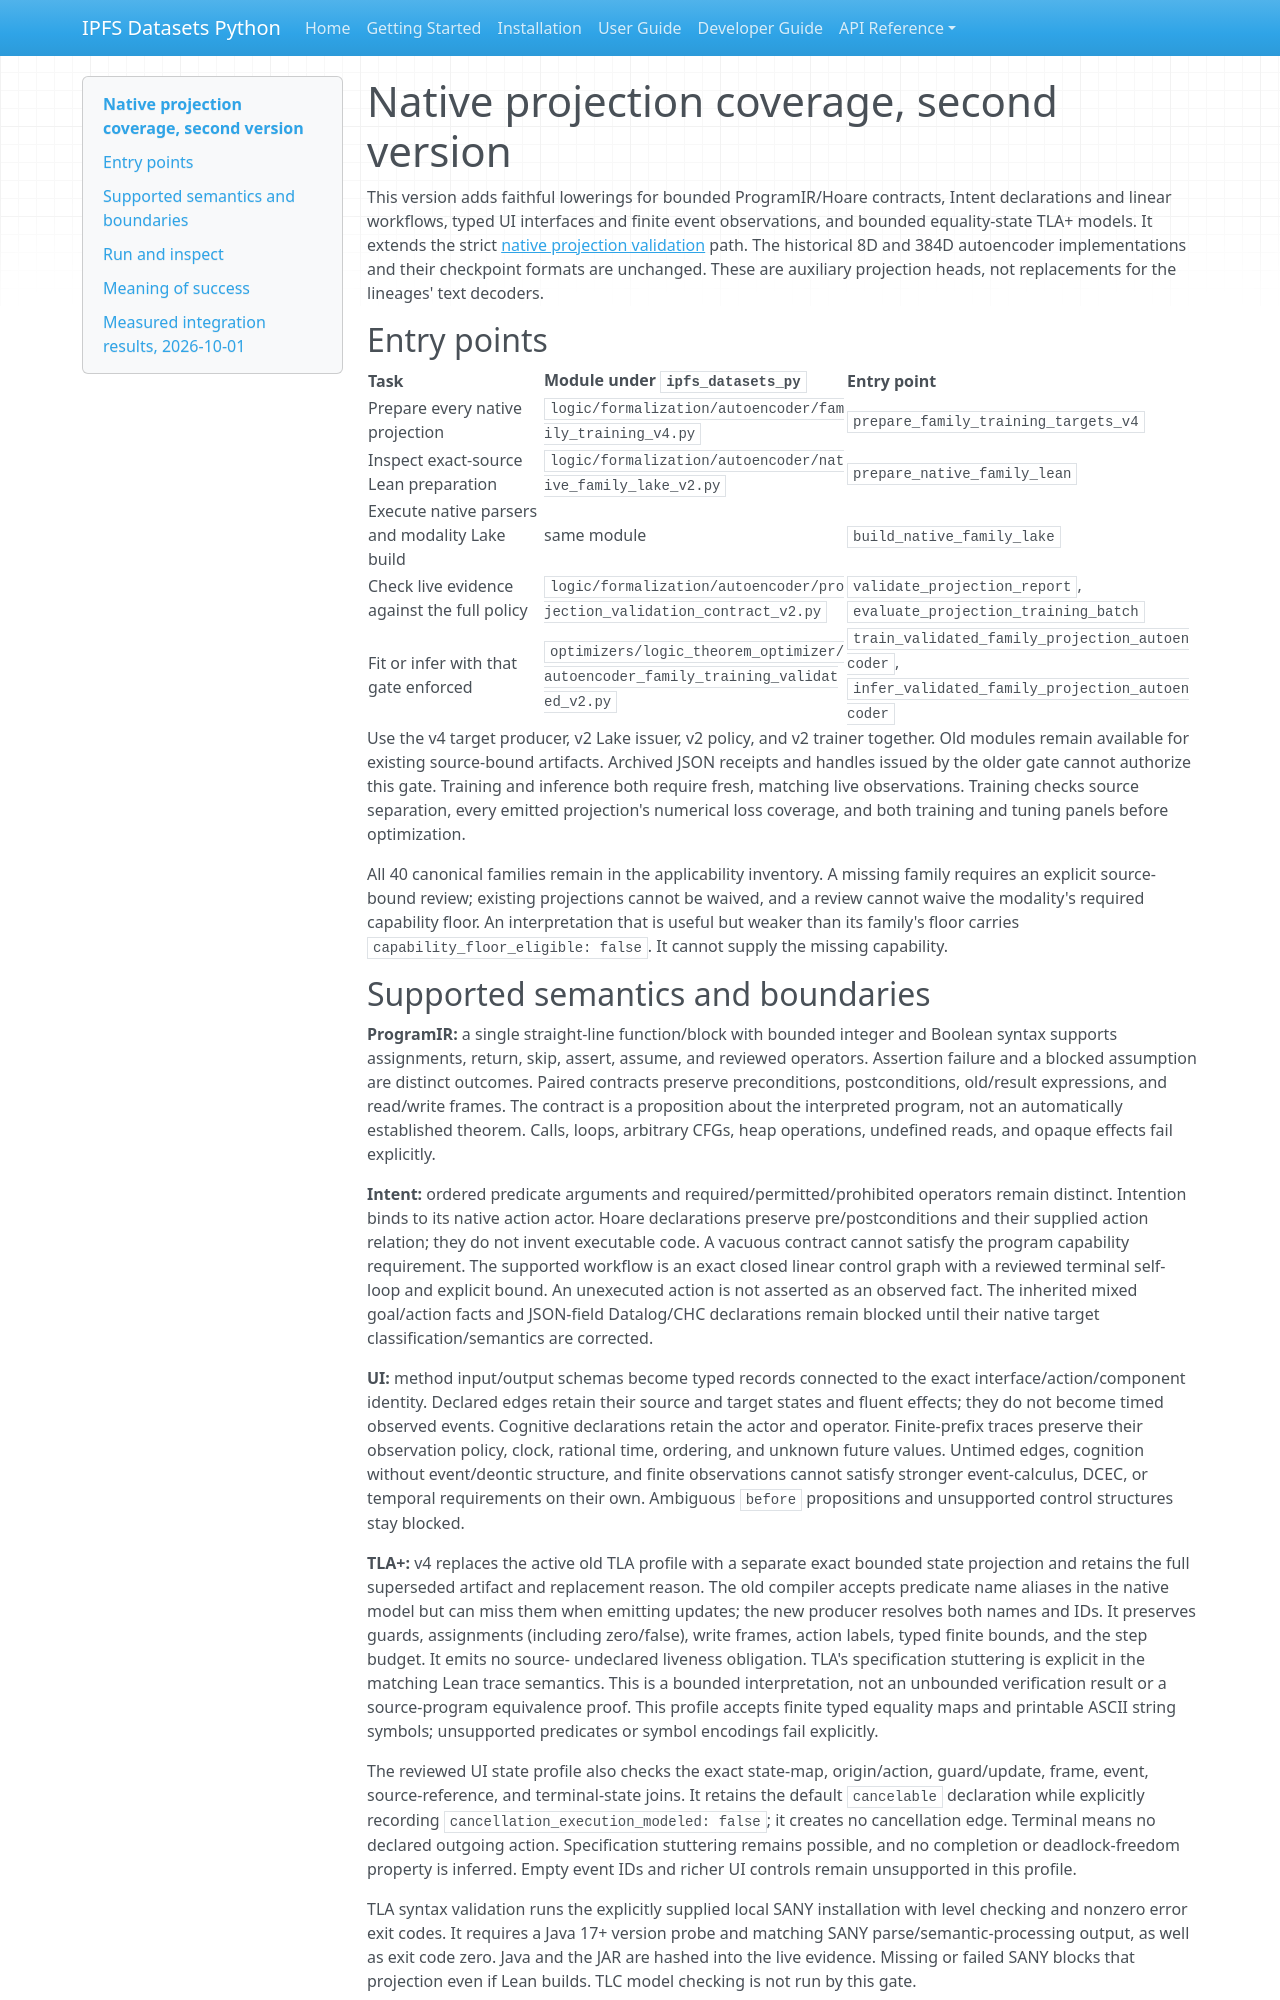

repository: endomorphosis/ipfs_datasets_py · page: autoencoders/native_projection_coverage_v2/index.html · generator: mkdocs

# Native projection coverage, second version

This version adds faithful lowerings for bounded ProgramIR/Hoare contracts,
Intent declarations and linear workflows, typed UI interfaces and finite event
observations, and bounded equality-state TLA+ models. It extends the strict
[native projection validation](native_projection_validation.md) path. The
historical 8D and 384D autoencoder implementations and their checkpoint formats
are unchanged. These are auxiliary projection heads, not replacements for the
lineages' text decoders.

## Entry points

| Task | Module under `ipfs_datasets_py` | Entry point |
| --- | --- | --- |
| Prepare every native projection | `logic/formalization/autoencoder/family_training_v4.py` | `prepare_family_training_targets_v4` |
| Inspect exact-source Lean preparation | `logic/formalization/autoencoder/native_family_lake_v2.py` | `prepare_native_family_lean` |
| Execute native parsers and modality Lake build | same module | `build_native_family_lake` |
| Check live evidence against the full policy | `logic/formalization/autoencoder/projection_validation_contract_v2.py` | `validate_projection_report`, `evaluate_projection_training_batch` |
| Fit or infer with that gate enforced | `optimizers/logic_theorem_optimizer/autoencoder_family_training_validated_v2.py` | `train_validated_family_projection_autoencoder`, `infer_validated_family_projection_autoencoder` |

Use the v4 target producer, v2 Lake issuer, v2 policy, and v2 trainer together.
Old modules remain available for existing source-bound artifacts. Archived JSON
receipts and handles issued by the older gate cannot authorize this gate.
Training and inference both require fresh, matching live observations. Training
checks source separation, every emitted projection's numerical loss coverage,
and both training and tuning panels before optimization.

All 40 canonical families remain in the applicability inventory. A missing
family requires an explicit source-bound review; existing projections cannot be
waived, and a review cannot waive the modality's required capability floor.
An interpretation that is useful but weaker than its family's floor carries
`capability_floor_eligible: false`. It cannot supply the missing capability.
